The GitHub repository arabyte-src/KENNY-YOLO contains a labelled image folder "gesture_captures" with 2 categories: like, open palm. Examples follow, each with its label.

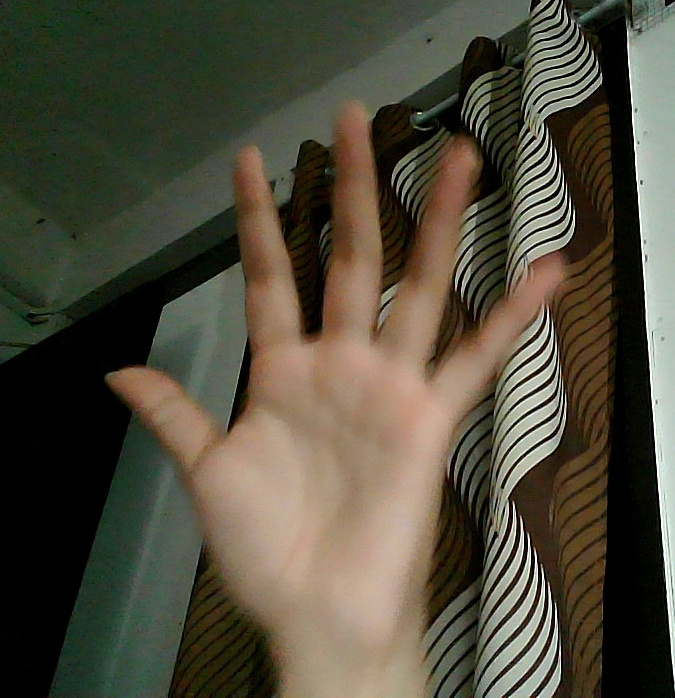
Label: open palm

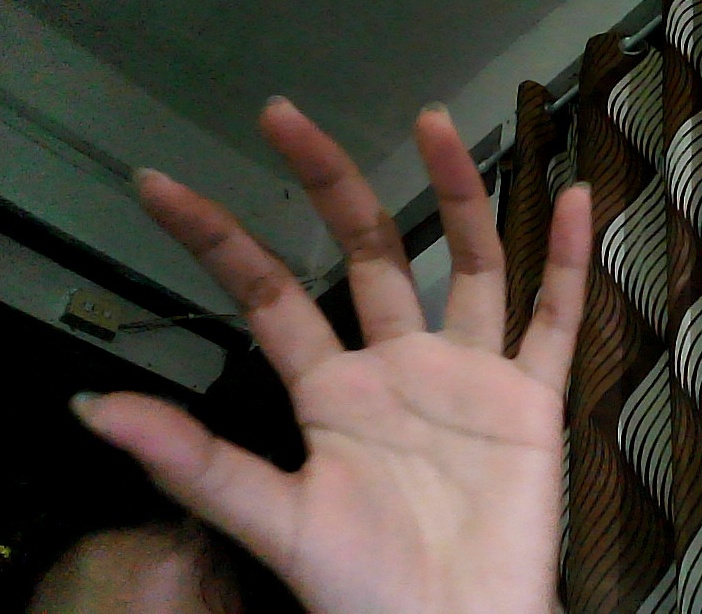
Label: open palm

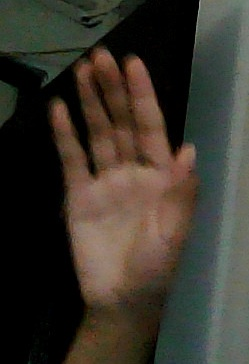
Label: open palm

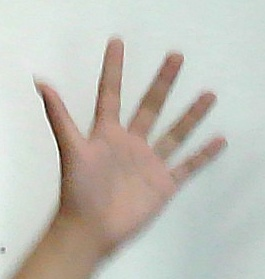
Label: open palm

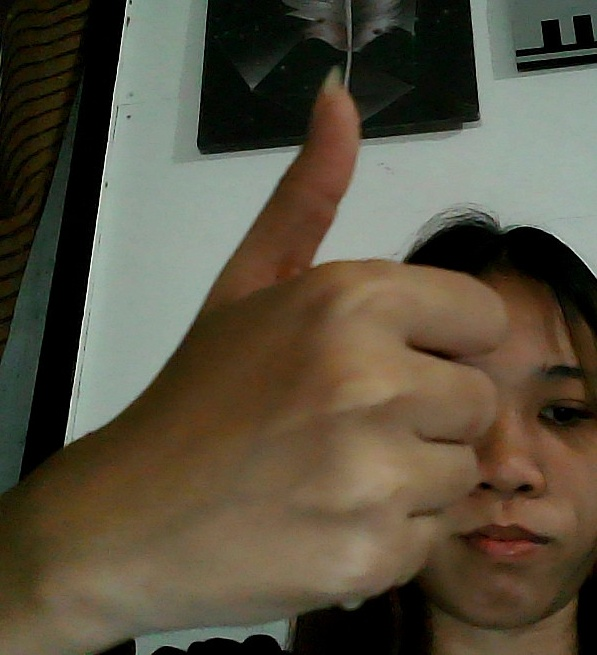
Label: like

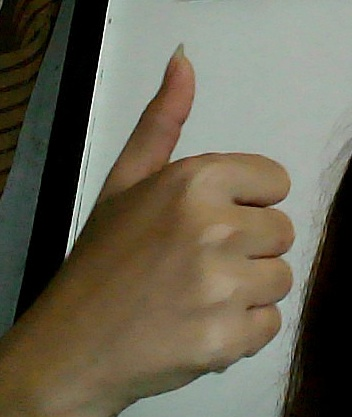
Label: like
